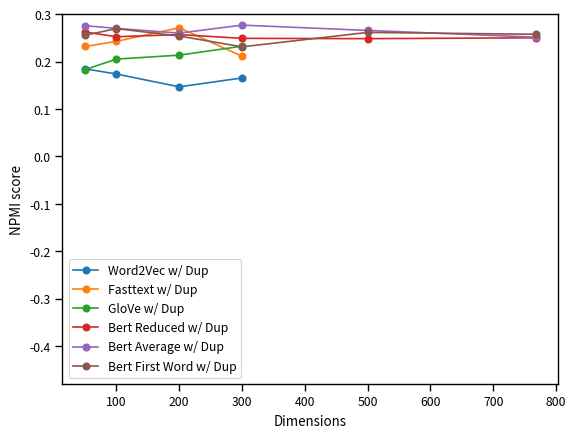

This chart was generated by the following Python code:
import numpy as np
import matplotlib.pyplot as plt
import matplotlib as mpl
import seaborn as sns

sns.set_context("paper")

cxtfree = [50, 100, 200, 300]
w2vdkm = np.array([ -0.4302, -0.379, -0.3418, -0.291])
ftdkm = np.array([-0.4622, -0.4442, -0.4420, -0.3819])
glvdkm = np.array([ -0.3446, -0.25443, -0.092, -0.0431])

bert = [ 50, 100, 200, 300, 500, 768]
btdkm = [-0.033, 0.0526, 0.1391, 0.16519, 0.175265, 0.17566]
btadkm = [ -0.1207, 0.0526, 0.1391, 0.1930, 0.19605, 0.20074]
btfdkm = [-0.077, 0.0701, 0.1107, 0.1659, 0.1803, 0.1779]



plt.plot(cxtfree, w2vdkm, marker = "o", label='Word2Vec w/ Dup')
plt.plot(cxtfree, ftdkm, marker = "o", label='Fasttext w/ Dup')
plt.plot(cxtfree, glvdkm, marker = "o", label='GloVe w/ Dup')


plt.plot(bert, btdkm, marker = "o", label='Bert Reduced w/ Dup')
plt.plot(bert, btadkm, marker = "o", label='Bert Average w/ Dup')
plt.plot(bert, btfdkm, marker = "o", label='Bert First Word w/ Dup')



plt.legend()
plt.set_cmap('jet')
plt.ylim(-.48, 0.30)
plt.xlabel("Dimensions")
plt.ylabel("NPMI score")
#plt.axes.set_xscale(1, 'log')
#plt.title("Word2Vec")
plt.savefig('foo.png')
plt.clf()


cxtfree = [ 50, 100, 200, 300]
w2vdgm = np.array([ -0.01849, 0.0108, 0.14008,0.0908])
ftdgm = np.array([ 0.1174, 0.1770, 0.17698, 0.2117])
glvdgm = np.array([0.0724, 0.162636, 0.2061, 0.23268])

bert = [ 50, 100, 200, 300, 500, 768]
btdgm = [ 0.18046, 0.2303,0.2350, 0.24244, 0.2410, 0.2418]
btadgm  = [ 0.1803, 0.23302,0.2444,0.24663, 0.2425, 0.2572]
btfdgm  = [ 0.1889, 0.239084, 0.2204, 0.2443, 0.2404, 0.2255]


plt.plot(cxtfree, w2vdgm, marker = "o", label='Word2Vec w/ Dup')
plt.plot(cxtfree, ftdgm, marker = "o", label='Fasttext w/ Dup')
plt.plot(cxtfree, glvdgm, marker = "o", label='GloVe w/ Dup')

plt.plot(bert, btdgm, marker = "o", label='Bert Reduced w/ Dup')
plt.plot(bert, btadgm, marker = "o", label='Bert Average w/ Dup')
plt.plot(bert, btfdgm, marker = "o", label='Bert First Word w/ Dup')

plt.legend()
plt.ylim(-.48, 0.30)
plt.xlabel("Dimensions")
plt.ylabel("NPMI score")
#plt.title("Word2Vec")
plt.savefig('gmm.png')


plt.clf()


cxtfree = [ 50, 100, 200, 300]
w2vdkmr = np.array([0.1850,0.174033, 0.1470, 0.1657])
ftdkmr = np.array([ 0.2321, 0.2429, 0.2716, 0.2117])
glvdkmr= np.array([ 0.1834, 0.20553, 0.21382, 0.23268])

bert = [ 50, 100, 200, 300, 500, 768]
btdkmr = [0.2627, 0.2527,0.2572, 0.2493, 0.24862, 0.2504]
btadkmr  = [.2760, 0.2703,0.2603,0.2772,0.2660, 0.25174]
btfdkmr  = [0.2559, 0.2698, 0.2542,0.2314,0.2618, 0.2579]

#elmo = [20, 50, 100, 200, 300, 500, 700, 1024]
#elkr = [0.1479, 0.17214, 0.16102, 0.139, 0.1250, 0.1243,  0.13243, 0.1394]

plt.plot(cxtfree, w2vdkmr, marker = "o", label='Word2Vec w/ Dup')
plt.plot(cxtfree, ftdkmr, marker = "o", label='Fasttext w/ Dup')
plt.plot(cxtfree, glvdkmr, marker = "o", label='GloVe w/ Dup')

plt.plot(bert, btdkmr, marker = "o", label='Bert Reduced w/ Dup')
plt.plot(bert, btadkmr, marker = "o", label='Bert Average w/ Dup')
plt.plot(bert, btfdkmr, marker = "o", label='Bert First Word w/ Dup')

#plt.plot(elmo, elkr, marker = "o", label='Elmo w/ Dup')


plt.legend()
plt.ylim(-.48, 0.30)
plt.xlabel("Dimensions")
plt.ylabel("NPMI score")
#plt.title("Using Rerank")
plt.savefig('kmm.png')
